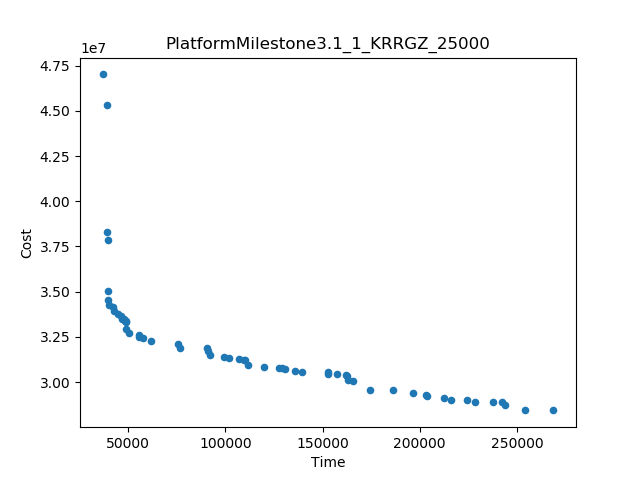

Data behind this chart, as committed beside it:
Time, Cost
36790, 4.701754281501832E7
268852, 2.8434500888888896E7
39041, 4.530654667840983E7
39283, 3.827724029806795E7
39710, 3.5045887877720326E7
39361, 3.786570239452705E7
254370, 2.84624684920635E7
174550, 2.9545182269841276E7
186244, 2.9536870555555563E7
61736, 3.2267159006535955E7
196330, 2.9419194000000007E7
75608, 3.212890906636501E7
165507, 3.004635705555556E7
139495, 3.054595713125764E7
119683, 3.084485222222223E7
76794, 3.1905302098111045E7
243780, 2.87395269920635E7
90322, 3.189528472222223E7
212402, 2.914442040476191E7
228581, 2.8908492309523817E7
152863, 3.0536902500000007E7
111604, 3.0922983055555563E7
237989, 2.8904585920634925E7
216295, 2.9019302500000004E7
224611, 2.901463264285715E7
99168, 3.1381966888888896E7
91907, 3.1487734388888896E7
135755, 3.062473722222223E7
203979, 2.9242941777777784E7
127676, 3.0780209912698418E7
50513, 3.2705043839869287E7
39799, 3.452683983803779E7
203495, 2.9279410126984134E7
157416, 3.0432028498599447E7
48924, 3.2933549431444377E7
102054, 3.1309492603174612E7
57748, 3.2463628316059764E7
107036, 3.1261527587301597E7
130873, 3.0707258500000007E7
55353, 3.2621815895424843E7
242264, 2.8881122964590974E7
40180, 3.427873718207283E7
42758, 3.395843322082167E7
44702, 3.376457535545501E7
162909, 3.0101960428571433E7
91015, 3.1695389166666675E7
42321, 3.414126971381886E7
161943, 3.0413320031746037E7
48704, 3.332157278431373E7
152915, 3.047164818253969E7
110359, 3.122237607142858E7
46281, 3.367866722875817E7
162579, 3.0360427277777784E7
55737, 3.2491742189075634E7
46616, 3.3500000506535955E7
129091, 3.0771409000000007E7
109832, 3.124643428571429E7
48018, 3.3468781950980395E7
48325, 3.339698095069311E7
48621, 3.3393471339869287E7
